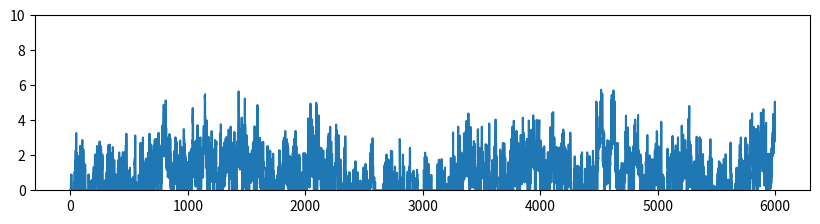
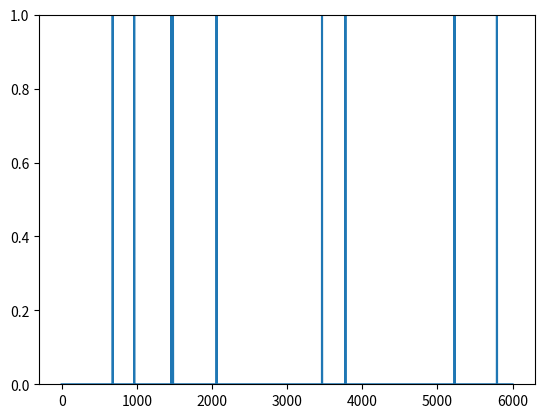
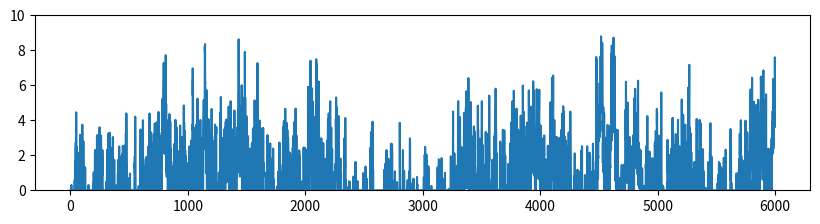
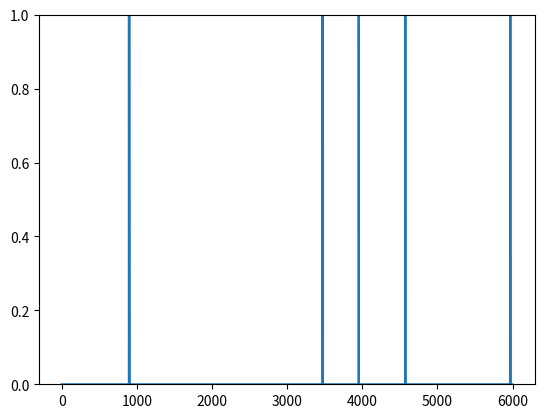

Write Python code to recreate these figures, in order.
import numpy as np
from scipy import signal as ss
from scipy.stats import zscore
import matplotlib.pyplot as plt

def make_noise(num_traces=10, num_samples=1000, scale=2):
    np.random.seed(1)
    
    num_samples = num_samples+2000
    # Normalised Frequencies
    # fv = np.linspace(0, 1, 40)
    # Amplitudes Of '1/f'                                
    # a = 1/(1+2*fv)                
    # Filter Numerator Coefficients              
    # b = ss.firls(43, fv, a)                                   

    B = [0.049922035, -0.095993537, 0.050612699, -0.004408786]
    A = [1, -2.494956002,   2.017265875,  -0.522189400]

    invfn = np.zeros((num_traces,num_samples))

    for i in np.arange(0,num_traces):
        # Create White Noise
        wn = np.random.normal(loc=1, scale=scale, size=num_samples)  # scale=0.5
        # Create '1/f' Noise
        invfn[i,:] = zscore(ss.lfilter(B, A, wn))                          

    return invfn[:,2000:]

for scale in [0.5,5]:
    sample_list = make_noise(num_traces=10, num_samples=6000, scale=scale)

    sample = sample_list[2]
    print(np.mean(sample))
    # plt.figure()
    # plt.plot(sample)

    sample[sample<0] = 0
    sample = sample/np.mean(sample)

    spk_rnd = np.random.default_rng(42)
    FREQ_EXC = 1
    
    counts = spk_rnd.poisson(FREQ_EXC/1000 * sample)
    print(np.mean(sample))
    plt.figure(figsize=(10, 5))
    plt.subplot(2,1,1)
    plt.ylim(0, 10)
    plt.plot(sample)
    plt.figure()
    plt.ylim(0, 1)
    plt.plot(counts)

plt.show()
